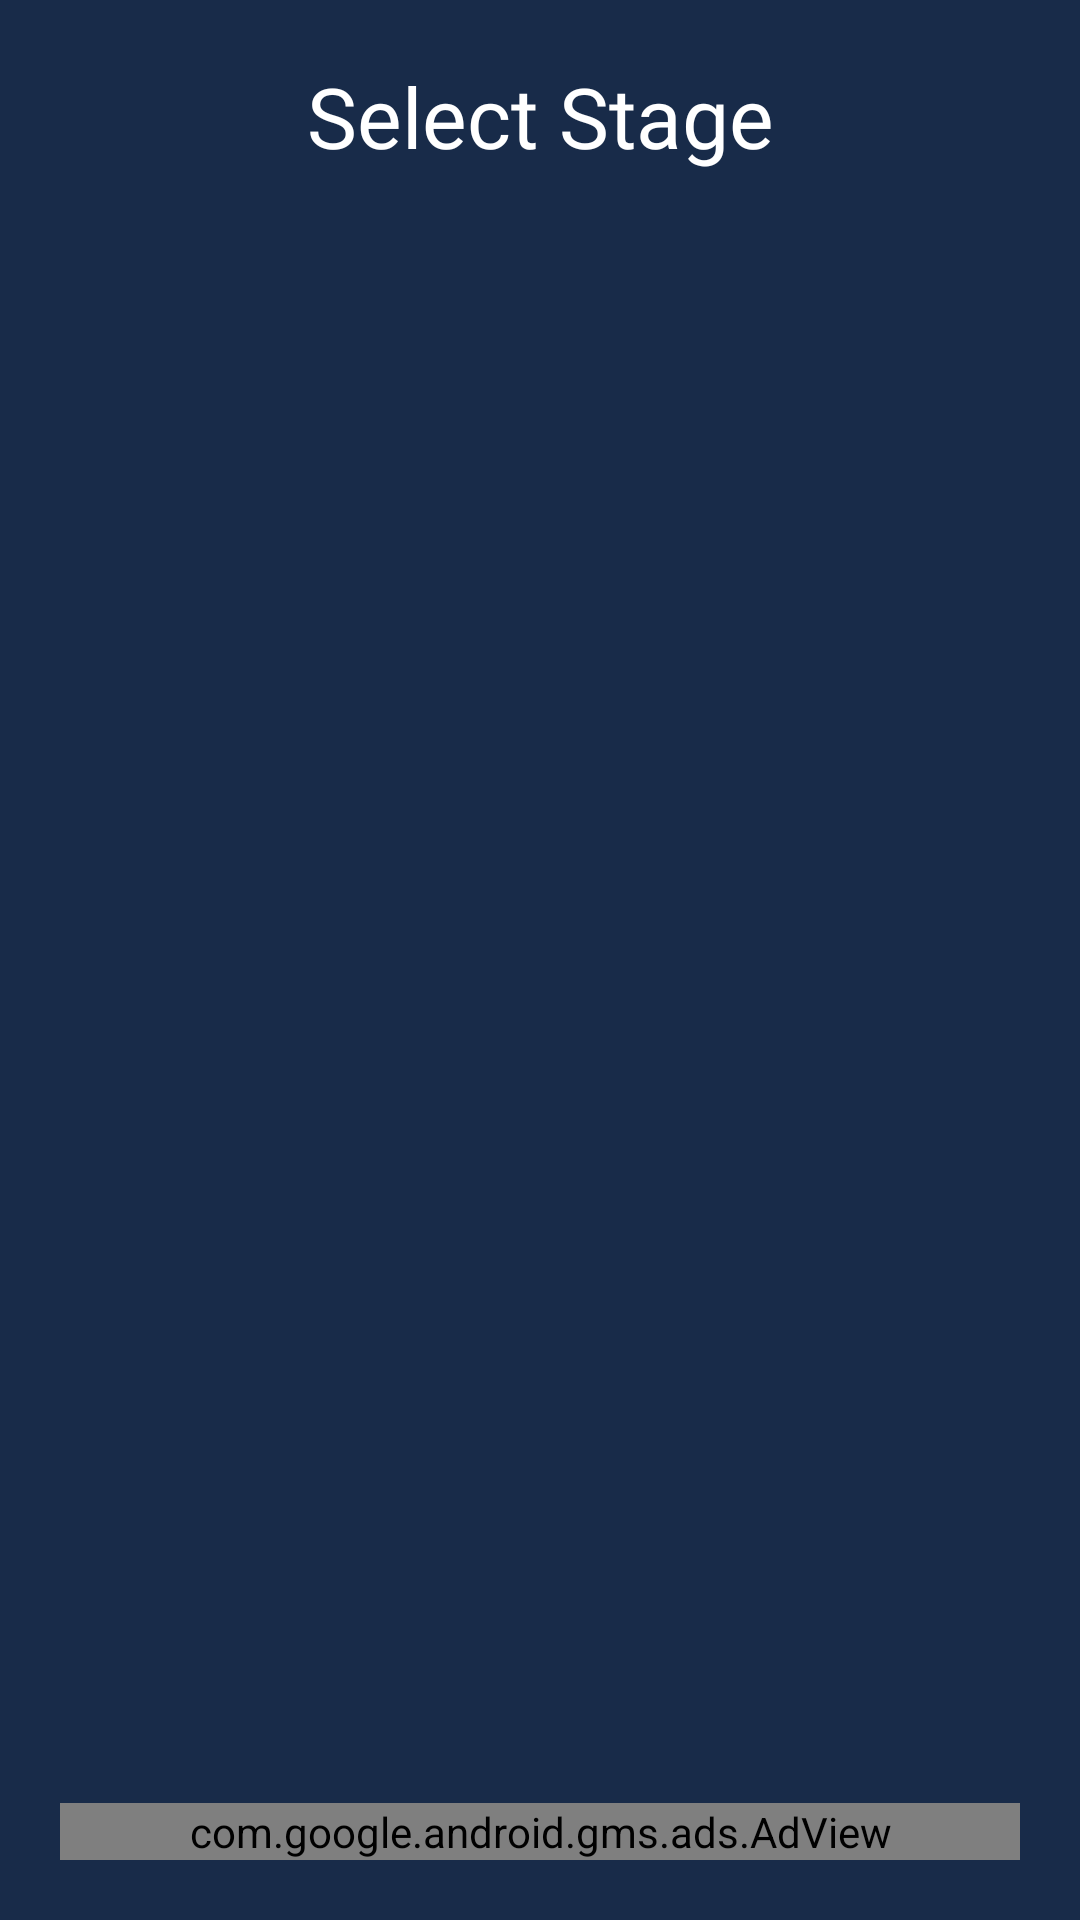

Write the Android layout XML for this screen, with the resource values it uses.
<!-- AndroidManifest.xml: application theme Theme.Trivia -->
<!-- res/layout/activity_level.xml -->
<?xml version="1.0" encoding="utf-8"?>
<RelativeLayout
    xmlns:android="http://schemas.android.com/apk/res/android"
    xmlns:app="http://schemas.android.com/apk/res-auto"
    xmlns:tools="http://schemas.android.com/tools"
    android:layout_width="match_parent"
    android:layout_height="match_parent"
    tools:context=".LevelActivity"
    android:id="@+id/rootview"
    android:paddingRight="20dp"
    android:background="@color/dark_blue_dark"
    android:paddingLeft="20dp"
    android:orientation="vertical"
    android:paddingTop="20dp"
    android:paddingBottom="20dp"
    >
    <LinearLayout
        android:layout_width="match_parent"
        android:layout_height="match_parent"
        android:orientation="vertical">
        <TextView
            android:layout_gravity="center"
            android:gravity="center"
            android:layout_width="match_parent"
            android:layout_height="wrap_content"
            android:textSize="28dp"
            android:text="Select Stage"
            android:fontFamily="@font/ultra"
            android:layout_marginBottom="10dp"
            android:textColor="@color/white"/>
      <ListView
          android:layout_width="match_parent"
          android:layout_height="wrap_content"
          android:id="@+id/listview"
          />

    </LinearLayout>
    <com.google.android.gms.ads.AdView
        xmlns:ads="http://schemas.android.com/apk/res-auto"
        android:id="@+id/adView"
        android:layout_width="match_parent"
        android:layout_height="wrap_content"
        ads:adSize="FULL_BANNER"
        android:layout_alignParentBottom="true"
        ads:adUnitId="@string/banner_adunit">
    </com.google.android.gms.ads.AdView>

</RelativeLayout>
<!-- resources referenced by this layout -->
<resources>
  <color name="dark_blue_dark">#182B49</color>
  <color name="white">#FFFFFF</color>
  <string name="banner_adunit">ca-app-pub-4696224049420135/8152081288</string>
  <style name="Theme.Trivia" parent="Theme.AppCompat.Light.NoActionBar">
          
          <item name="colorPrimary">@color/purple_500</item>
          <item name="colorPrimaryVariant">@color/purple_700</item>
          <item name="colorOnPrimary">@color/white</item>
          
          <item name="colorSecondary">@color/teal_200</item>
          <item name="colorSecondaryVariant">@color/teal_700</item>
          <item name="colorOnSecondary">@color/black</item>
          
          <item name="android:windowAnimationStyle">@style/CustomActivityAnimation</item>
  
          <item name="android:statusBarColor" tools:targetApi="l">?attr/colorPrimaryVariant</item>
          <item name="android:windowContentTransitions">true</item>
          
      </style>
  <color name="purple_500">#FF6200EE</color>
  <color name="purple_700">#FF3700B3</color>
  <color name="teal_200">#FF03DAC5</color>
  <color name="teal_700">#FF018786</color>
  <color name="black">#000000</color>
  <style name="CustomActivityAnimation" parent="@android:style/Animation.Activity">
          <item name="android:activityOpenEnterAnimation">@anim/slide_in_right</item>
          <item name="android:activityOpenExitAnimation">@anim/slide_out_left</item>
          <item name="android:activityCloseEnterAnimation">@anim/slide_in_left</item>
          <item name="android:activityCloseExitAnimation">@anim/slide_out_right</item>
      </style>
</resources>
